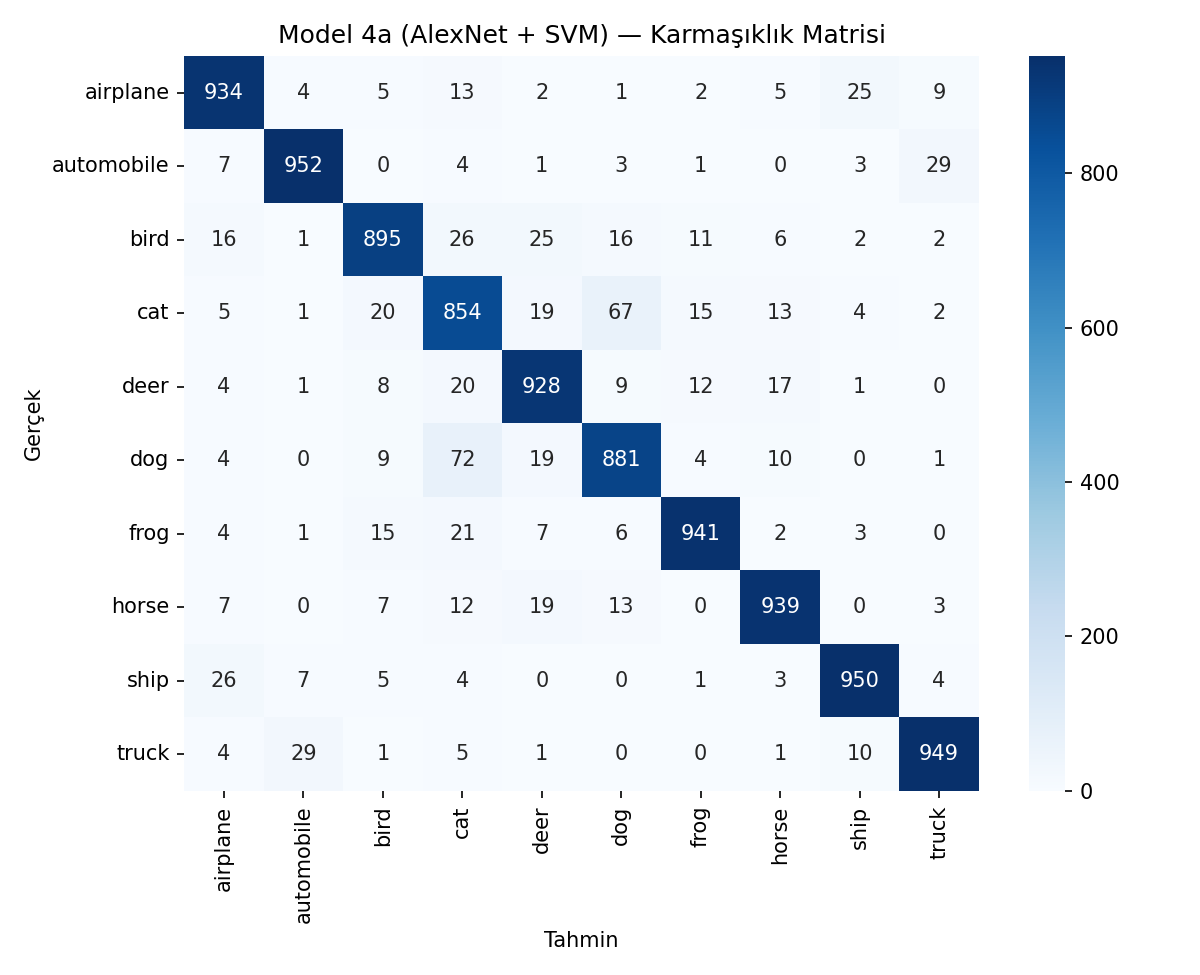

The table this chart was drawn from, first rows:
, airplane, automobile, bird, cat, deer, dog, frog, horse, ship, truck
airplane, 934, 4, 5, 13, 2, 1, 2, 5, 25, 9
automobile, 7, 952, 0, 4, 1, 3, 1, 0, 3, 29
bird, 16, 1, 895, 26, 25, 16, 11, 6, 2, 2
cat, 5, 1, 20, 854, 19, 67, 15, 13, 4, 2
deer, 4, 1, 8, 20, 928, 9, 12, 17, 1, 0
dog, 4, 0, 9, 72, 19, 881, 4, 10, 0, 1
frog, 4, 1, 15, 21, 7, 6, 941, 2, 3, 0
horse, 7, 0, 7, 12, 19, 13, 0, 939, 0, 3
ship, 26, 7, 5, 4, 0, 0, 1, 3, 950, 4
truck, 4, 29, 1, 5, 1, 0, 0, 1, 10, 949
